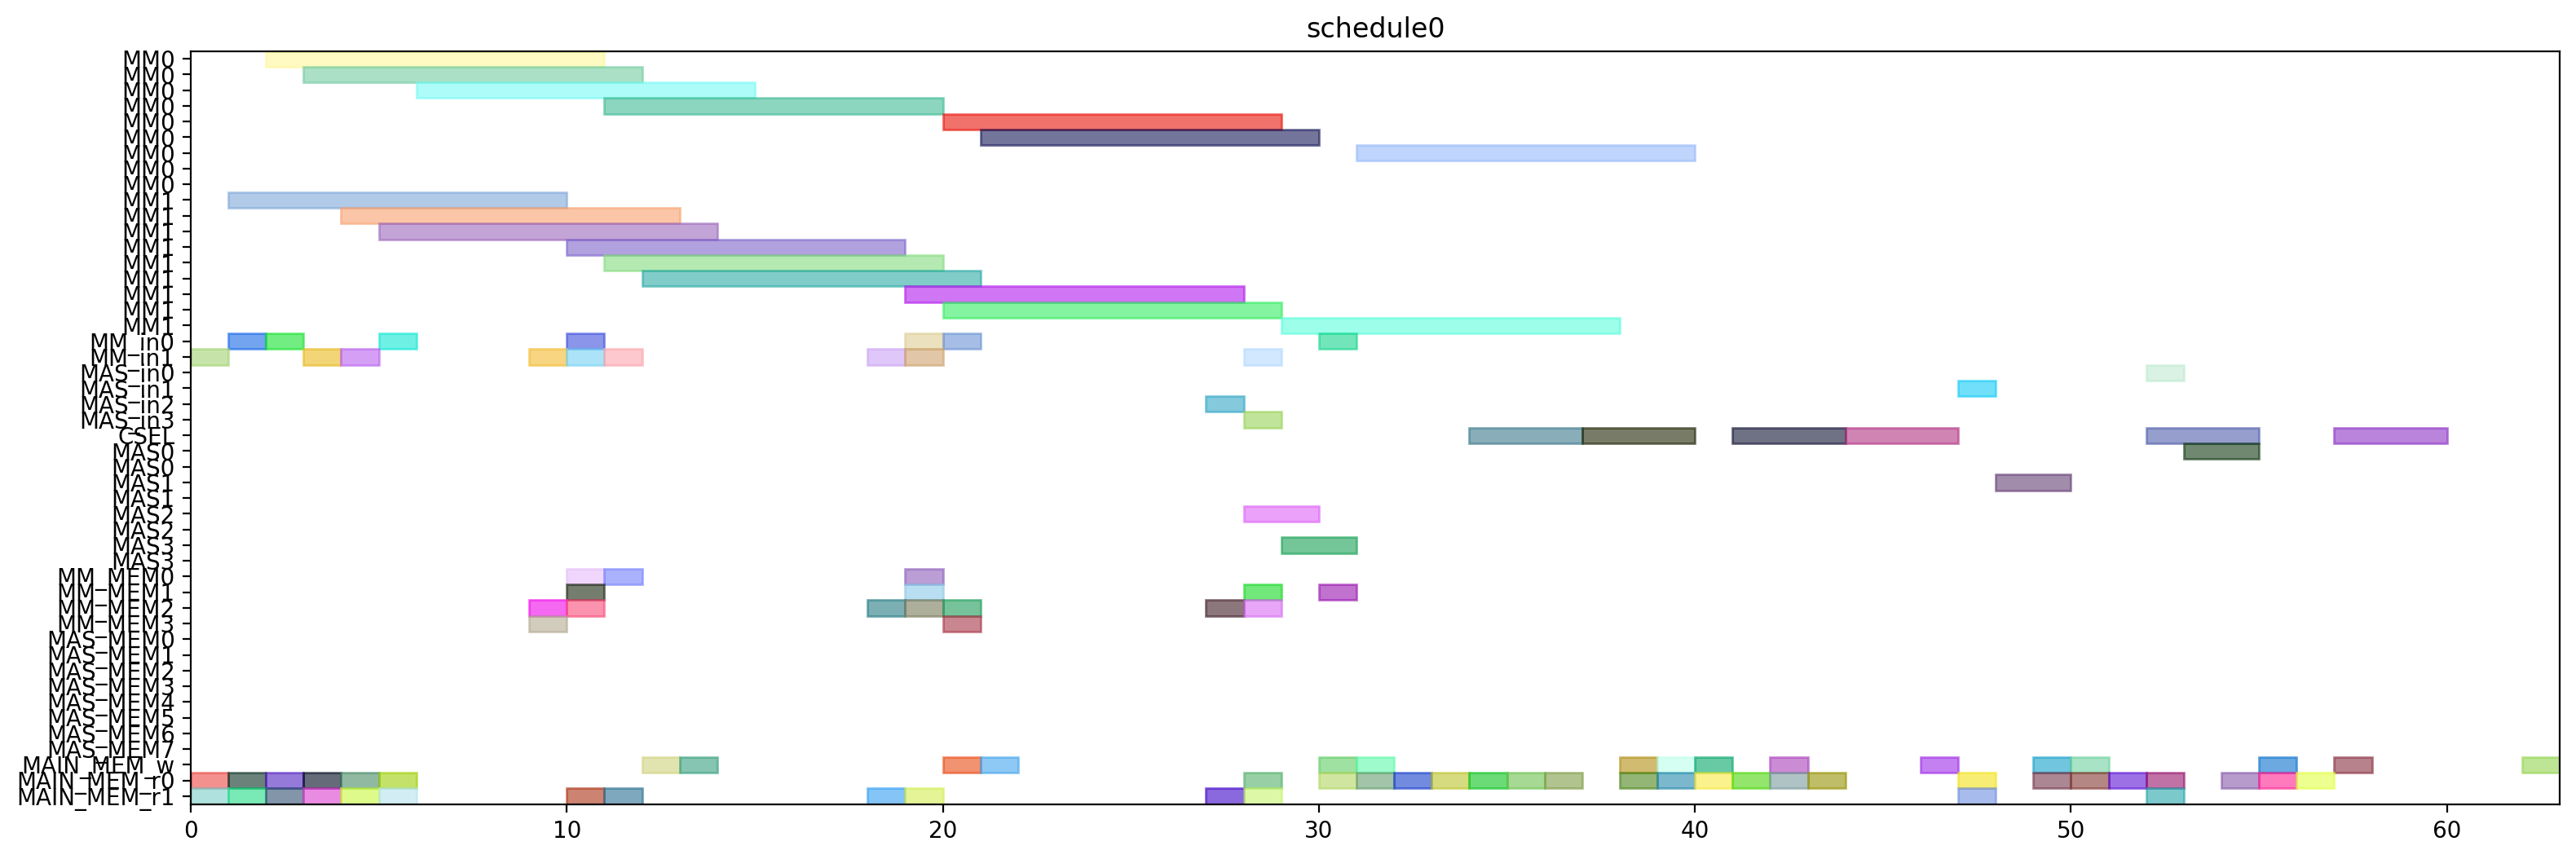

Generate this figure with Python:
from pyschedule import Scenario, solvers, plotters, alt


def solve():
	horizon = 120
	S = Scenario("schedule0", horizon=horizon)

	# resource
	MM = S.Resources('MM', num=2, size=9)
	MM_in = S.Resources('MM_in', num=2)
	MAS_in = S.Resources('MAS_in', num=4)
	CSEL = S.Resource('CSEL')
	MAS = S.Resources('MAS', num=4, size=2, periods=range(1, horizon))
	MM_MEM = S.Resources('MM_MEM', num=4)
	MAS_MEM = S.Resources('MAS_MEM', num=8)
	MAIN_MEM_w = S.Resource('MAIN_MEM_w', size=1)
	MAIN_MEM_r = S.Resources('MAIN_MEM_r', num=2)

	# result of previous scheduling

	# new tasks
	alpha0 = S.Task('alpha0', length=9, delay_cost=1)
	alpha0 += alt(MM)
	alpha0_in = S.Task('alpha0_in', length=1, delay_cost=1)
	alpha0_in += alt(MM_in)
	S += alpha0_in*MM_in[0]<=alpha0*MM[0]
	S += alpha0_in*MM_in[1]<=alpha0*MM[1]
	alpha0_mem0 = S.Task('alpha0_mem0', length=1, delay_cost=1)
	alpha0_mem0 += MAIN_MEM_r[0]
	S += alpha0_mem0 <= alpha0

	alpha0_mem1 = S.Task('alpha0_mem1', length=1, delay_cost=1)
	alpha0_mem1 += MAIN_MEM_r[1]
	S += alpha0_mem1 <= alpha0

	alpha1 = S.Task('alpha1', length=9, delay_cost=1)
	alpha1 += alt(MM)
	alpha1_in = S.Task('alpha1_in', length=1, delay_cost=1)
	alpha1_in += alt(MM_in)
	S += alpha1_in*MM_in[0]<=alpha1*MM[0]
	S += alpha1_in*MM_in[1]<=alpha1*MM[1]
	alpha1_mem0 = S.Task('alpha1_mem0', length=1, delay_cost=1)
	alpha1_mem0 += MAIN_MEM_r[0]
	S += alpha1_mem0 <= alpha1

	alpha1_mem1 = S.Task('alpha1_mem1', length=1, delay_cost=1)
	alpha1_mem1 += MAIN_MEM_r[1]
	S += alpha1_mem1 <= alpha1

	xit2N0 = S.Task('xit2N0', length=9, delay_cost=1)
	xit2N0 += alt(MM)
	xit2N0_in = S.Task('xit2N0_in', length=1, delay_cost=1)
	xit2N0_in += alt(MM_in)
	S += xit2N0_in*MM_in[0]<=xit2N0*MM[0]
	S += xit2N0_in*MM_in[1]<=xit2N0*MM[1]
	S += 0<xit2N0

	xit2N0_w = S.Task('xit2N0_w', length=1, delay_cost=1)
	xit2N0_w += alt(MAIN_MEM_w)
	S += xit2N0 <= xit2N0_w

	xit2N0_mem0 = S.Task('xit2N0_mem0', length=1, delay_cost=1)
	xit2N0_mem0 += MAIN_MEM_r[0]
	S += xit2N0_mem0 <= xit2N0

	xit2N0_mem1 = S.Task('xit2N0_mem1', length=1, delay_cost=1)
	xit2N0_mem1 += MAIN_MEM_r[1]
	S += xit2N0_mem1 <= xit2N0

	xit2N1 = S.Task('xit2N1', length=9, delay_cost=1)
	xit2N1 += alt(MM)
	xit2N1_in = S.Task('xit2N1_in', length=1, delay_cost=1)
	xit2N1_in += alt(MM_in)
	S += xit2N1_in*MM_in[0]<=xit2N1*MM[0]
	S += xit2N1_in*MM_in[1]<=xit2N1*MM[1]
	S += 0<xit2N1

	xit2N1_w = S.Task('xit2N1_w', length=1, delay_cost=1)
	xit2N1_w += alt(MAIN_MEM_w)
	S += xit2N1 <= xit2N1_w

	xit2N1_mem0 = S.Task('xit2N1_mem0', length=1, delay_cost=1)
	xit2N1_mem0 += MAIN_MEM_r[0]
	S += xit2N1_mem0 <= xit2N1

	xit2N1_mem1 = S.Task('xit2N1_mem1', length=1, delay_cost=1)
	xit2N1_mem1 += MAIN_MEM_r[1]
	S += xit2N1_mem1 <= xit2N1

	t30 = S.Task('t30', length=9, delay_cost=1)
	t30 += alt(MM)
	t30_in = S.Task('t30_in', length=1, delay_cost=1)
	t30_in += alt(MM_in)
	S += t30_in*MM_in[0]<=t30*MM[0]
	S += t30_in*MM_in[1]<=t30*MM[1]
	t30_mem0 = S.Task('t30_mem0', length=1, delay_cost=1)
	t30_mem0 += MAIN_MEM_r[0]
	S += t30_mem0 <= t30

	t30_mem1 = S.Task('t30_mem1', length=1, delay_cost=1)
	t30_mem1 += MAIN_MEM_r[1]
	S += t30_mem1 <= t30

	t31 = S.Task('t31', length=9, delay_cost=1)
	t31 += alt(MM)
	t31_in = S.Task('t31_in', length=1, delay_cost=1)
	t31_in += alt(MM_in)
	S += t31_in*MM_in[0]<=t31*MM[0]
	S += t31_in*MM_in[1]<=t31*MM[1]
	t31_mem0 = S.Task('t31_mem0', length=1, delay_cost=1)
	t31_mem0 += MAIN_MEM_r[0]
	S += t31_mem0 <= t31

	t31_mem1 = S.Task('t31_mem1', length=1, delay_cost=1)
	t31_mem1 += MAIN_MEM_r[1]
	S += t31_mem1 <= t31

	alphaD0 = S.Task('alphaD0', length=9, delay_cost=1)
	alphaD0 += alt(MM)
	alphaD0_in = S.Task('alphaD0_in', length=1, delay_cost=1)
	alphaD0_in += alt(MM_in)
	S += alphaD0_in*MM_in[0]<=alphaD0*MM[0]
	S += alphaD0_in*MM_in[1]<=alphaD0*MM[1]
	S += 0<alphaD0

	alphaD0_w = S.Task('alphaD0_w', length=1, delay_cost=1)
	alphaD0_w += alt(MAIN_MEM_w)
	S += alphaD0 <= alphaD0_w

	alphaD0_mem0 = S.Task('alphaD0_mem0', length=1, delay_cost=1)
	alphaD0_mem0 += alt(MM_MEM)
	S += (alpha0*MM[0])-1 < alphaD0_mem0*MM_MEM[0]
	S += (alpha0*MM[1])-1 < alphaD0_mem0*MM_MEM[2]
	S += alphaD0_mem0 <= alphaD0

	alphaD0_mem1 = S.Task('alphaD0_mem1', length=1, delay_cost=1)
	alphaD0_mem1 += MAIN_MEM_r[1]
	S += alphaD0_mem1 <= alphaD0

	alphaD1 = S.Task('alphaD1', length=9, delay_cost=1)
	alphaD1 += alt(MM)
	alphaD1_in = S.Task('alphaD1_in', length=1, delay_cost=1)
	alphaD1_in += alt(MM_in)
	S += alphaD1_in*MM_in[0]<=alphaD1*MM[0]
	S += alphaD1_in*MM_in[1]<=alphaD1*MM[1]
	S += 0<alphaD1

	alphaD1_w = S.Task('alphaD1_w', length=1, delay_cost=1)
	alphaD1_w += alt(MAIN_MEM_w)
	S += alphaD1 <= alphaD1_w

	alphaD1_mem0 = S.Task('alphaD1_mem0', length=1, delay_cost=1)
	alphaD1_mem0 += alt(MM_MEM)
	S += (alpha1*MM[0])-1 < alphaD1_mem0*MM_MEM[0]
	S += (alpha1*MM[1])-1 < alphaD1_mem0*MM_MEM[2]
	S += alphaD1_mem0 <= alphaD1

	alphaD1_mem1 = S.Task('alphaD1_mem1', length=1, delay_cost=1)
	alphaD1_mem1 += MAIN_MEM_r[1]
	S += alphaD1_mem1 <= alphaD1

	alpha20 = S.Task('alpha20', length=9, delay_cost=1)
	alpha20 += alt(MM)
	alpha20_in = S.Task('alpha20_in', length=1, delay_cost=1)
	alpha20_in += alt(MM_in)
	S += alpha20_in*MM_in[0]<=alpha20*MM[0]
	S += alpha20_in*MM_in[1]<=alpha20*MM[1]
	alpha20_mem0 = S.Task('alpha20_mem0', length=1, delay_cost=1)
	alpha20_mem0 += alt(MM_MEM)
	S += (alpha0*MM[0])-1 < alpha20_mem0*MM_MEM[0]
	S += (alpha0*MM[1])-1 < alpha20_mem0*MM_MEM[2]
	S += alpha20_mem0 <= alpha20

	alpha20_mem1 = S.Task('alpha20_mem1', length=1, delay_cost=1)
	alpha20_mem1 += alt(MM_MEM)
	S += (alpha0*MM[0])-1 < alpha20_mem1*MM_MEM[1]
	S += (alpha0*MM[1])-1 < alpha20_mem1*MM_MEM[3]
	S += alpha20_mem1 <= alpha20

	alpha21 = S.Task('alpha21', length=9, delay_cost=1)
	alpha21 += alt(MM)
	alpha21_in = S.Task('alpha21_in', length=1, delay_cost=1)
	alpha21_in += alt(MM_in)
	S += alpha21_in*MM_in[0]<=alpha21*MM[0]
	S += alpha21_in*MM_in[1]<=alpha21*MM[1]
	alpha21_mem0 = S.Task('alpha21_mem0', length=1, delay_cost=1)
	alpha21_mem0 += alt(MM_MEM)
	S += (alpha1*MM[0])-1 < alpha21_mem0*MM_MEM[0]
	S += (alpha1*MM[1])-1 < alpha21_mem0*MM_MEM[2]
	S += alpha21_mem0 <= alpha21

	alpha21_mem1 = S.Task('alpha21_mem1', length=1, delay_cost=1)
	alpha21_mem1 += alt(MM_MEM)
	S += (alpha1*MM[0])-1 < alpha21_mem1*MM_MEM[1]
	S += (alpha1*MM[1])-1 < alpha21_mem1*MM_MEM[3]
	S += alpha21_mem1 <= alpha21

	alpha2V0 = S.Task('alpha2V0', length=9, delay_cost=1)
	alpha2V0 += alt(MM)
	alpha2V0_in = S.Task('alpha2V0_in', length=1, delay_cost=1)
	alpha2V0_in += alt(MM_in)
	S += alpha2V0_in*MM_in[0]<=alpha2V0*MM[0]
	S += alpha2V0_in*MM_in[1]<=alpha2V0*MM[1]
	alpha2V0_mem0 = S.Task('alpha2V0_mem0', length=1, delay_cost=1)
	alpha2V0_mem0 += alt(MM_MEM)
	S += (alpha20*MM[0])-1 < alpha2V0_mem0*MM_MEM[0]
	S += (alpha20*MM[1])-1 < alpha2V0_mem0*MM_MEM[2]
	S += alpha2V0_mem0 <= alpha2V0

	alpha2V0_mem1 = S.Task('alpha2V0_mem1', length=1, delay_cost=1)
	alpha2V0_mem1 += MAIN_MEM_r[1]
	S += alpha2V0_mem1 <= alpha2V0

	alpha2V1 = S.Task('alpha2V1', length=9, delay_cost=1)
	alpha2V1 += alt(MM)
	alpha2V1_in = S.Task('alpha2V1_in', length=1, delay_cost=1)
	alpha2V1_in += alt(MM_in)
	S += alpha2V1_in*MM_in[0]<=alpha2V1*MM[0]
	S += alpha2V1_in*MM_in[1]<=alpha2V1*MM[1]
	alpha2V1_mem0 = S.Task('alpha2V1_mem0', length=1, delay_cost=1)
	alpha2V1_mem0 += alt(MM_MEM)
	S += (alpha21*MM[0])-1 < alpha2V1_mem0*MM_MEM[0]
	S += (alpha21*MM[1])-1 < alpha2V1_mem0*MM_MEM[2]
	S += alpha2V1_mem0 <= alpha2V1

	alpha2V1_mem1 = S.Task('alpha2V1_mem1', length=1, delay_cost=1)
	alpha2V1_mem1 += MAIN_MEM_r[1]
	S += alpha2V1_mem1 <= alpha2V1

	t3alphaD0 = S.Task('t3alphaD0', length=9, delay_cost=1)
	t3alphaD0 += alt(MM)
	t3alphaD0_in = S.Task('t3alphaD0_in', length=1, delay_cost=1)
	t3alphaD0_in += alt(MM_in)
	S += t3alphaD0_in*MM_in[0]<=t3alphaD0*MM[0]
	S += t3alphaD0_in*MM_in[1]<=t3alphaD0*MM[1]
	t3alphaD0_mem0 = S.Task('t3alphaD0_mem0', length=1, delay_cost=1)
	t3alphaD0_mem0 += alt(MM_MEM)
	S += (t30*MM[0])-1 < t3alphaD0_mem0*MM_MEM[0]
	S += (t30*MM[1])-1 < t3alphaD0_mem0*MM_MEM[2]
	S += t3alphaD0_mem0 <= t3alphaD0

	t3alphaD0_mem1 = S.Task('t3alphaD0_mem1', length=1, delay_cost=1)
	t3alphaD0_mem1 += alt(MM_MEM)
	S += (alphaD0*MM[0])-1 < t3alphaD0_mem1*MM_MEM[1]
	S += (alphaD0*MM[1])-1 < t3alphaD0_mem1*MM_MEM[3]
	S += t3alphaD0_mem1 <= t3alphaD0

	t3alphaD1 = S.Task('t3alphaD1', length=9, delay_cost=1)
	t3alphaD1 += alt(MM)
	t3alphaD1_in = S.Task('t3alphaD1_in', length=1, delay_cost=1)
	t3alphaD1_in += alt(MM_in)
	S += t3alphaD1_in*MM_in[0]<=t3alphaD1*MM[0]
	S += t3alphaD1_in*MM_in[1]<=t3alphaD1*MM[1]
	t3alphaD1_mem0 = S.Task('t3alphaD1_mem0', length=1, delay_cost=1)
	t3alphaD1_mem0 += alt(MM_MEM)
	S += (t31*MM[0])-1 < t3alphaD1_mem0*MM_MEM[0]
	S += (t31*MM[1])-1 < t3alphaD1_mem0*MM_MEM[2]
	S += t3alphaD1_mem0 <= t3alphaD1

	t3alphaD1_mem1 = S.Task('t3alphaD1_mem1', length=1, delay_cost=1)
	t3alphaD1_mem1 += alt(MM_MEM)
	S += (alphaD1*MM[0])-1 < t3alphaD1_mem1*MM_MEM[1]
	S += (alphaD1*MM[1])-1 < t3alphaD1_mem1*MM_MEM[3]
	S += t3alphaD1_mem1 <= t3alphaD1

	y20 = S.Task('y20', length=9, delay_cost=1)
	y20 += alt(MM)
	y20_in = S.Task('y20_in', length=1, delay_cost=1)
	y20_in += alt(MM_in)
	S += y20_in*MM_in[0]<=y20*MM[0]
	S += y20_in*MM_in[1]<=y20*MM[1]
	S += 0<y20

	y20_w = S.Task('y20_w', length=1, delay_cost=1)
	y20_w += alt(MAIN_MEM_w)
	S += y20 <= y20_w

	y20_mem0 = S.Task('y20_mem0', length=1, delay_cost=1)
	y20_mem0 += MAIN_MEM_r[0]
	S += y20_mem0 <= y20

	y20_mem1 = S.Task('y20_mem1', length=1, delay_cost=1)
	y20_mem1 += alt(MM_MEM)
	S += (t3alphaD0*MM[0])-1 < y20_mem1*MM_MEM[1]
	S += (t3alphaD0*MM[1])-1 < y20_mem1*MM_MEM[3]
	S += y20_mem1 <= y20

	y21 = S.Task('y21', length=9, delay_cost=1)
	y21 += alt(MM)
	y21_in = S.Task('y21_in', length=1, delay_cost=1)
	y21_in += alt(MM_in)
	S += y21_in*MM_in[0]<=y21*MM[0]
	S += y21_in*MM_in[1]<=y21*MM[1]
	S += 0<y21

	y21_w = S.Task('y21_w', length=1, delay_cost=1)
	y21_w += alt(MAIN_MEM_w)
	S += y21 <= y21_w

	y21_mem0 = S.Task('y21_mem0', length=1, delay_cost=1)
	y21_mem0 += MAIN_MEM_r[0]
	S += y21_mem0 <= y21

	y21_mem1 = S.Task('y21_mem1', length=1, delay_cost=1)
	y21_mem1 += alt(MM_MEM)
	S += (t3alphaD1*MM[0])-1 < y21_mem1*MM_MEM[1]
	S += (t3alphaD1*MM[1])-1 < y21_mem1*MM_MEM[3]
	S += y21_mem1 <= y21

	alpha2V_U0 = S.Task('alpha2V_U0', length=2, delay_cost=1)
	alpha2V_U0 += alt(MAS)
	alpha2V_U0_in = S.Task('alpha2V_U0_in', length=1, delay_cost=1)
	alpha2V_U0_in += alt(MAS_in)
	S += alpha2V_U0_in*MAS_in[0]<=alpha2V_U0*MAS[0]

	S += alpha2V_U0_in*MAS_in[1]<=alpha2V_U0*MAS[1]

	S += alpha2V_U0_in*MAS_in[2]<=alpha2V_U0*MAS[2]

	S += alpha2V_U0_in*MAS_in[3]<=alpha2V_U0*MAS[3]

	S += 0<alpha2V_U0

	alpha2V_U0_w = S.Task('alpha2V_U0_w', length=1, delay_cost=1)
	alpha2V_U0_w += alt(MAIN_MEM_w)
	S += alpha2V_U0 <= alpha2V_U0_w

	alpha2V_U0_mem0 = S.Task('alpha2V_U0_mem0', length=1, delay_cost=1)
	alpha2V_U0_mem0 += alt(MM_MEM)
	S += (alpha2V0*MM[0])-1 < alpha2V_U0_mem0*MM_MEM[0]
	S += (alpha2V0*MM[1])-1 < alpha2V_U0_mem0*MM_MEM[2]
	S += alpha2V_U0_mem0 <= alpha2V_U0

	alpha2V_U0_mem1 = S.Task('alpha2V_U0_mem1', length=1, delay_cost=1)
	alpha2V_U0_mem1 += MAIN_MEM_r[1]
	S += alpha2V_U0_mem1 <= alpha2V_U0

	alpha2V_U1 = S.Task('alpha2V_U1', length=2, delay_cost=1)
	alpha2V_U1 += alt(MAS)
	alpha2V_U1_in = S.Task('alpha2V_U1_in', length=1, delay_cost=1)
	alpha2V_U1_in += alt(MAS_in)
	S += alpha2V_U1_in*MAS_in[0]<=alpha2V_U1*MAS[0]

	S += alpha2V_U1_in*MAS_in[1]<=alpha2V_U1*MAS[1]

	S += alpha2V_U1_in*MAS_in[2]<=alpha2V_U1*MAS[2]

	S += alpha2V_U1_in*MAS_in[3]<=alpha2V_U1*MAS[3]

	S += 0<alpha2V_U1

	alpha2V_U1_w = S.Task('alpha2V_U1_w', length=1, delay_cost=1)
	alpha2V_U1_w += alt(MAIN_MEM_w)
	S += alpha2V_U1 <= alpha2V_U1_w

	alpha2V_U1_mem0 = S.Task('alpha2V_U1_mem0', length=1, delay_cost=1)
	alpha2V_U1_mem0 += alt(MM_MEM)
	S += (alpha2V1*MM[0])-1 < alpha2V_U1_mem0*MM_MEM[0]
	S += (alpha2V1*MM[1])-1 < alpha2V_U1_mem0*MM_MEM[2]
	S += alpha2V_U1_mem0 <= alpha2V_U1

	alpha2V_U1_mem1 = S.Task('alpha2V_U1_mem1', length=1, delay_cost=1)
	alpha2V_U1_mem1 += MAIN_MEM_r[1]
	S += alpha2V_U1_mem1 <= alpha2V_U1

	X0 = S.Task('X0', length=3, delay_cost=1)
	X0 += alt(CSEL)

	X0_w = S.Task('X0_w', length=1, delay_cost=1)
	X0_w += alt(MAIN_MEM_w)
	S += X0+2 <= X0_w

	X0_mem0 = S.Task('X0_mem0', length=1, delay_cost=1)
	X0_mem0 += MAIN_MEM_r[0]
	S += alpha2V_U0_w < X0_mem0
	S += X0_mem0+ 2 <= X0

	X0_mem1 = S.Task('X0_mem1', length=1, delay_cost=1)
	X0_mem1 += MAIN_MEM_r[0]
	S += xit2N0_w < X0_mem1
	S += X0_mem1+ 1 <= X0

	X0_mem2 = S.Task('X0_mem2', length=1, delay_cost=1)
	X0_mem2 += MAIN_MEM_r[0]
	S += X0_mem2+ 0 <= X0

	X1 = S.Task('X1', length=3, delay_cost=1)
	X1 += alt(CSEL)

	X1_w = S.Task('X1_w', length=1, delay_cost=1)
	X1_w += alt(MAIN_MEM_w)
	S += X1+2 <= X1_w

	X1_mem0 = S.Task('X1_mem0', length=1, delay_cost=1)
	X1_mem0 += MAIN_MEM_r[0]
	S += alpha2V_U1_w < X1_mem0
	S += X1_mem0+ 2 <= X1

	X1_mem1 = S.Task('X1_mem1', length=1, delay_cost=1)
	X1_mem1 += MAIN_MEM_r[0]
	S += xit2N1_w < X1_mem1
	S += X1_mem1+ 1 <= X1

	X1_mem2 = S.Task('X1_mem2', length=1, delay_cost=1)
	X1_mem2 += MAIN_MEM_r[0]
	S += X1_mem2+ 0 <= X1

	y0 = S.Task('y0', length=3, delay_cost=1)
	y0 += alt(CSEL)

	y0_w = S.Task('y0_w', length=1, delay_cost=1)
	y0_w += alt(MAIN_MEM_w)
	S += y0+2 <= y0_w

	y0_mem0 = S.Task('y0_mem0', length=1, delay_cost=1)
	y0_mem0 += MAIN_MEM_r[0]
	S += alpha2V_U0_w < y0_mem0
	S += y0_mem0+ 2 <= y0

	y0_mem1 = S.Task('y0_mem1', length=1, delay_cost=1)
	y0_mem1 += MAIN_MEM_r[0]
	S += y20_w < y0_mem1
	S += y0_mem1+ 1 <= y0

	y0_mem2 = S.Task('y0_mem2', length=1, delay_cost=1)
	y0_mem2 += MAIN_MEM_r[0]
	S += alphaD0_w < y0_mem2
	S += y0_mem2+ 0 <= y0

	y1 = S.Task('y1', length=3, delay_cost=1)
	y1 += alt(CSEL)

	y1_w = S.Task('y1_w', length=1, delay_cost=1)
	y1_w += alt(MAIN_MEM_w)
	S += y1+2 <= y1_w

	y1_mem0 = S.Task('y1_mem0', length=1, delay_cost=1)
	y1_mem0 += MAIN_MEM_r[0]
	S += alpha2V_U1_w < y1_mem0
	S += y1_mem0+ 2 <= y1

	y1_mem1 = S.Task('y1_mem1', length=1, delay_cost=1)
	y1_mem1 += MAIN_MEM_r[0]
	S += y21_w < y1_mem1
	S += y1_mem1+ 1 <= y1

	y1_mem2 = S.Task('y1_mem2', length=1, delay_cost=1)
	y1_mem2 += MAIN_MEM_r[0]
	S += alphaD1_w < y1_mem2
	S += y1_mem2+ 0 <= y1

	y_alt0 = S.Task('y_alt0', length=2, delay_cost=1)
	y_alt0 += alt(MAS)
	y_alt0_in = S.Task('y_alt0_in', length=1, delay_cost=1)
	y_alt0_in += alt(MAS_in)
	S += y_alt0_in*MAS_in[0]<=y_alt0*MAS[0]

	S += y_alt0_in*MAS_in[1]<=y_alt0*MAS[1]

	S += y_alt0_in*MAS_in[2]<=y_alt0*MAS[2]

	S += y_alt0_in*MAS_in[3]<=y_alt0*MAS[3]

	S += 0<y_alt0

	y_alt0_w = S.Task('y_alt0_w', length=1, delay_cost=1)
	y_alt0_w += alt(MAIN_MEM_w)
	S += y_alt0 <= y_alt0_w

	y_alt0_mem0 = S.Task('y_alt0_mem0', length=1, delay_cost=1)
	y_alt0_mem0 += MAIN_MEM_r[0]
	S += y_alt0_mem0 <= y_alt0

	y_alt0_mem1 = S.Task('y_alt0_mem1', length=1, delay_cost=1)
	y_alt0_mem1 += MAIN_MEM_r[1]
	S += y0_w < y_alt0_mem1
	S += y_alt0_mem1 <= y_alt0

	y_alt1 = S.Task('y_alt1', length=2, delay_cost=1)
	y_alt1 += alt(MAS)
	y_alt1_in = S.Task('y_alt1_in', length=1, delay_cost=1)
	y_alt1_in += alt(MAS_in)
	S += y_alt1_in*MAS_in[0]<=y_alt1*MAS[0]

	S += y_alt1_in*MAS_in[1]<=y_alt1*MAS[1]

	S += y_alt1_in*MAS_in[2]<=y_alt1*MAS[2]

	S += y_alt1_in*MAS_in[3]<=y_alt1*MAS[3]

	S += 0<y_alt1

	y_alt1_w = S.Task('y_alt1_w', length=1, delay_cost=1)
	y_alt1_w += alt(MAIN_MEM_w)
	S += y_alt1 <= y_alt1_w

	y_alt1_mem0 = S.Task('y_alt1_mem0', length=1, delay_cost=1)
	y_alt1_mem0 += MAIN_MEM_r[0]
	S += y_alt1_mem0 <= y_alt1

	y_alt1_mem1 = S.Task('y_alt1_mem1', length=1, delay_cost=1)
	y_alt1_mem1 += MAIN_MEM_r[1]
	S += y1_w < y_alt1_mem1
	S += y_alt1_mem1 <= y_alt1

	Y0 = S.Task('Y0', length=3, delay_cost=1)
	Y0 += alt(CSEL)

	Y0_w = S.Task('Y0_w', length=1, delay_cost=1)
	Y0_w += alt(MAIN_MEM_w)
	S += Y0+2 <= Y0_w

	Y0_mem0 = S.Task('Y0_mem0', length=1, delay_cost=1)
	Y0_mem0 += MAIN_MEM_r[0]
	S += Y0_mem0+ 2 <= Y0

	Y0_mem1 = S.Task('Y0_mem1', length=1, delay_cost=1)
	Y0_mem1 += MAIN_MEM_r[0]
	S += y0_w < Y0_mem1
	S += Y0_mem1+ 1 <= Y0

	Y0_mem2 = S.Task('Y0_mem2', length=1, delay_cost=1)
	Y0_mem2 += MAIN_MEM_r[0]
	S += y_alt0_w < Y0_mem2
	S += Y0_mem2+ 0 <= Y0

	Y1 = S.Task('Y1', length=3, delay_cost=1)
	Y1 += alt(CSEL)

	Y1_w = S.Task('Y1_w', length=1, delay_cost=1)
	Y1_w += alt(MAIN_MEM_w)
	S += Y1+2 <= Y1_w

	Y1_mem0 = S.Task('Y1_mem0', length=1, delay_cost=1)
	Y1_mem0 += MAIN_MEM_r[0]
	S += Y1_mem0+ 2 <= Y1

	Y1_mem1 = S.Task('Y1_mem1', length=1, delay_cost=1)
	Y1_mem1 += MAIN_MEM_r[0]
	S += y1_w < Y1_mem1
	S += Y1_mem1+ 1 <= Y1

	Y1_mem2 = S.Task('Y1_mem2', length=1, delay_cost=1)
	Y1_mem2 += MAIN_MEM_r[0]
	S += y_alt1_w < Y1_mem2
	S += Y1_mem2+ 0 <= Y1

	solvers.mip.solve(S,msg=1,kind='CPLEX',ratio_gap=1.01)

	solution = [['hoge']*len(S.solution()[1]) for i in range(len(S.solution()))]
	for i in range(len(S.solution())):
		for j in range(len(S.solution()[i])):
			solution[i][j]=str(S.solution()[i][j])
	print(solution)

	cycles = int(solution[-1][3])

	pic_file_name = "/mnt/rose/usr1/fukuda/ABE/multiRAM_multiMAS_16mux/scheduling_result/stage9MM2_stage2MAS4/2xSSWU_AFTER_EXP/schedule0.png"
	if(S.solution() != []):
		plotters.matplotlib.plot(S,img_filename=pic_file_name, show_task_labels=False, fig_size=(cycles*0.25+3, 6))

	return solution
